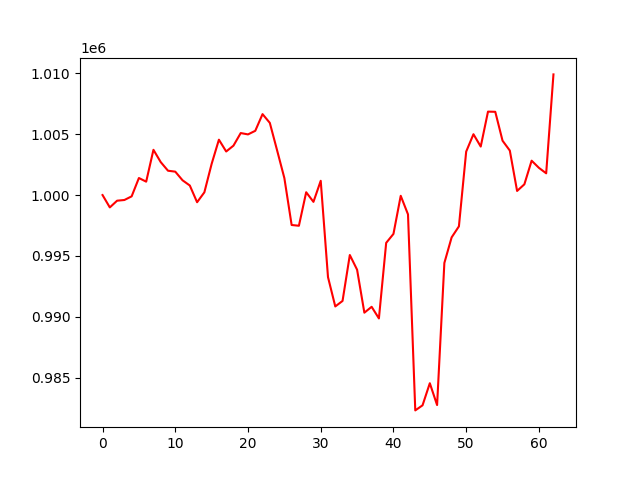

The file beside this chart, header and first rows:
, 0
0, 1000000
1, 998984
2, 999537
3, 999593
4, 999893
5, 1001400
6, 1001100
7, 1003718
8, 1002707
9, 1002000
10, 1001923
11, 1001213
12, 1000783
13, 999410
14, 1000224
15, 1002560
16, 1004549
17, 1003580
18, 1004059
19, 1005094
20, 1004983
21, 1005278
22, 1006650
23, 1005930
24, 1003677
25, 1001395
26, 997540
27, 997477
28, 1000231
29, 999440
30, 1001172
31, 993256
32, 990848
33, 991300
34, 995073
35, 993865
36, 990335
37, 990818
38, 989862
39, 996072
40, 996807
41, 999938
42, 998412
43, 982306
44, 982724
45, 984539
46, 982745
47, 994422
48, 996524
49, 997427
50, 1003570
51, 1004998
52, 1003985
53, 1006855
54, 1006841
55, 1004466
56, 1003655
57, 1000337
58, 1000882
59, 1002824
... 3 more rows
